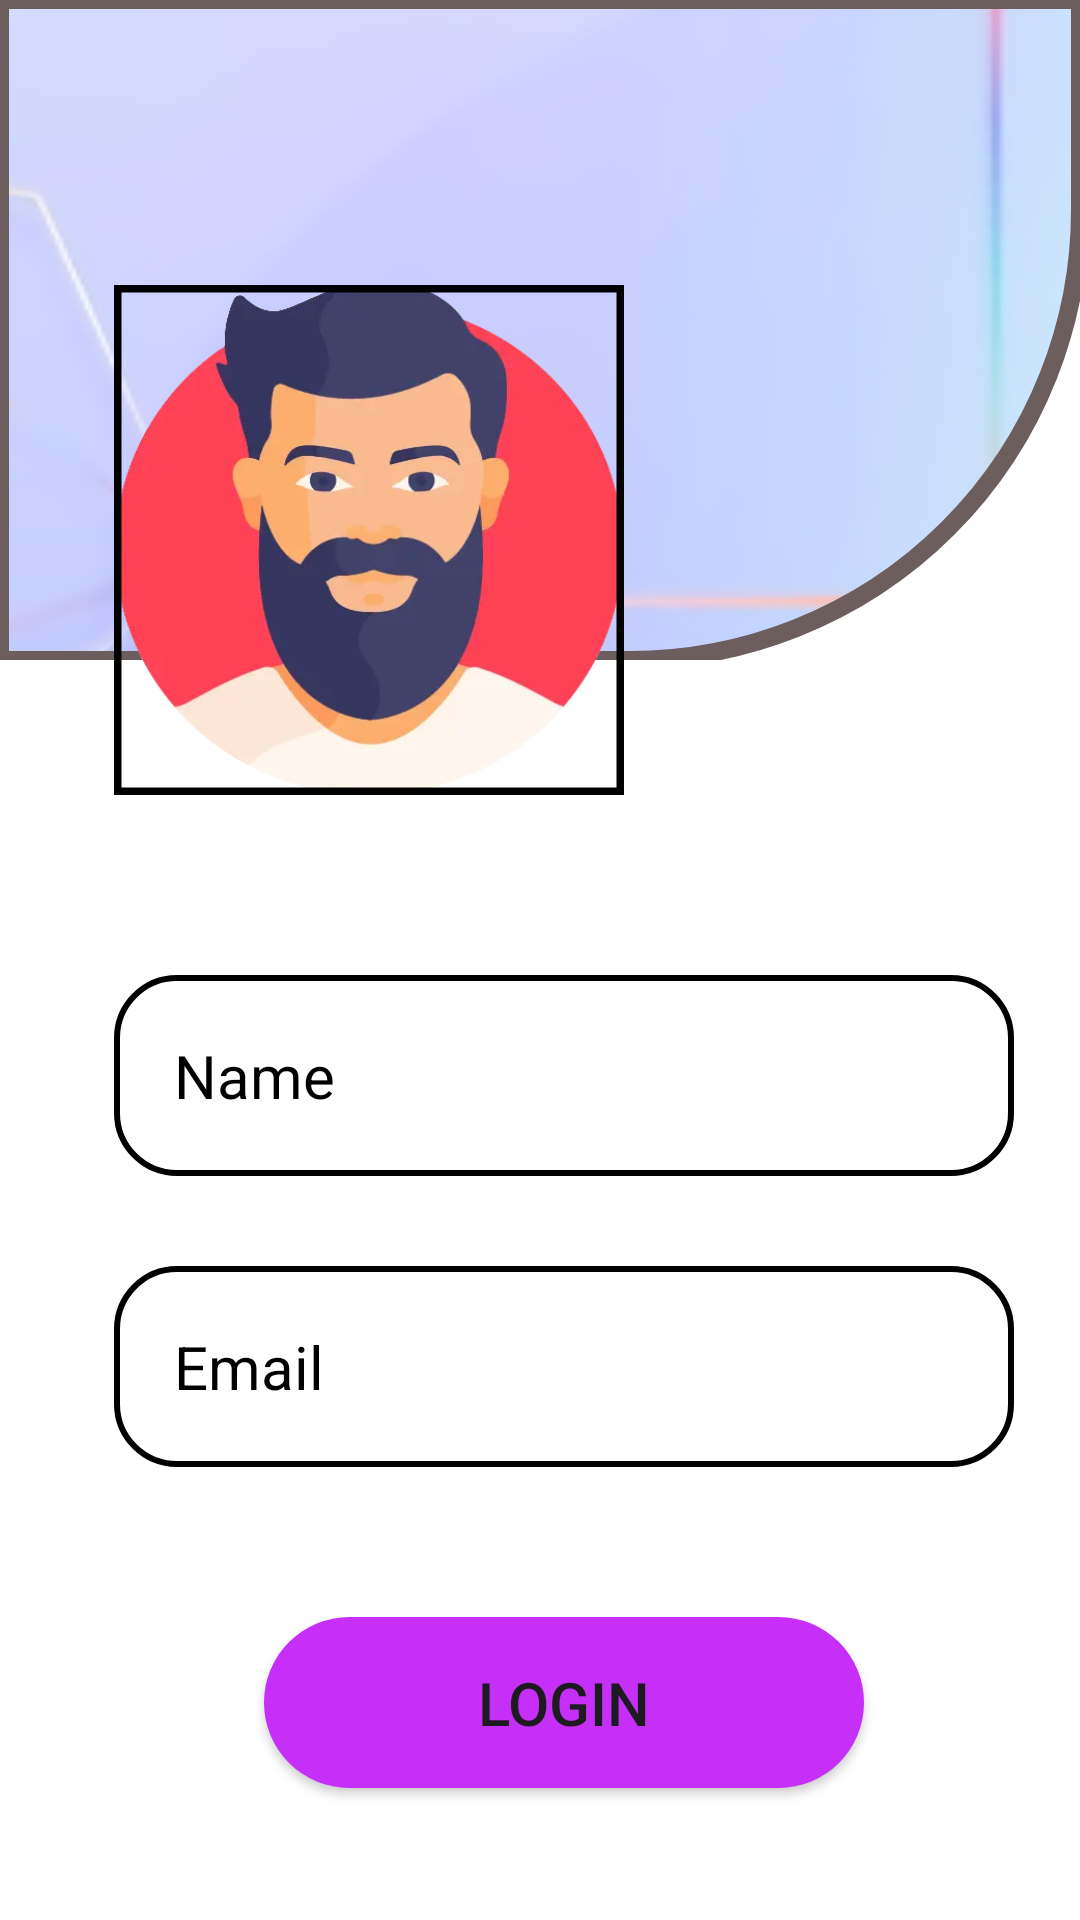

Produce the Android XML layout that renders to this screen, including the resource entries it uses.
<!-- AndroidManifest.xml: application theme Theme.MyApplication -->
<!-- res/layout/activity_profilepic_main2.xml -->
<?xml version="1.0" encoding="utf-8"?>
<androidx.constraintlayout.widget.ConstraintLayout xmlns:android="http://schemas.android.com/apk/res/android"
    xmlns:app="http://schemas.android.com/apk/res-auto"
    xmlns:tools="http://schemas.android.com/tools"
    android:id="@+id/main"
    android:layout_width="match_parent"
    android:background="#ffff"
    android:layout_height="match_parent"
    tools:context=".profilepicMainActivity2">

    <com.google.android.material.imageview.ShapeableImageView
        android:layout_width="match_parent"
        android:layout_height="220dp"
        android:adjustViewBounds="true"
        android:id="@+id/back"
app:shapeAppearance="@style/CornerCut"
        android:scaleType="fitXY"

        android:src="@drawable/back"
        app:layout_constraintBottom_toBottomOf="parent"
        app:layout_constraintEnd_toEndOf="parent"
        app:layout_constraintHorizontal_bias="0.0"
        app:layout_constraintVertical_bias="0.0"
        app:layout_constraintLeft_toLeftOf="parent"
        app:layout_constraintRight_toRightOf="parent"
        app:strokeWidth="6dp"
        app:strokeColor="#6D5E5E"
        app:layout_constraintTop_toTopOf="parent"
        />
    <com.google.android.material.imageview.ShapeableImageView
        android:layout_width="170dp"
        android:layout_height="170dp"

        android:scaleType="fitXY"
        app:strokeWidth="5dp"
        app:strokeColor="@color/black"
        android:id="@+id/man"
        android:adjustViewBounds="true"
        app:layout_constraintRight_toRightOf="@+id/back"
        app:layout_constraintLeft_toLeftOf="@+id/back"
        app:layout_constraintTop_toTopOf="@+id/back"
        app:layout_constraintVertical_bias="1.9"
        app:layout_constraintBottom_toBottomOf="@+id/back"
        app:layout_constraintHorizontal_bias="0.2"

        android:src="@drawable/man"/>

    <EditText
        android:layout_width="300dp"
        android:layout_height="wrap_content"
        android:layout_marginTop="60dp"
        android:background="@drawable/name"
        app:layout_constraintHorizontal_bias="0.0"
        android:padding="20dp"
        android:textColorHint="@color/black"
        android:hint="Name"
        android:textSize="20dp"
        android:inputType="text"
        android:id="@+id/name1"

        app:layout_constraintLeft_toLeftOf="@+id/man"
        app:layout_constraintRight_toRightOf="@+id/man"
        app:layout_constraintTop_toBottomOf="@+id/man" />
    <EditText
        android:layout_width="300dp"
        android:layout_height="wrap_content"
        android:background="@drawable/name"
        android:layout_marginTop="30dp"
        app:layout_constraintHorizontal_bias="0.0"
        android:padding="20dp"
        android:textColorHint="@color/black"
        android:hint="Email"
        android:textSize="20dp"
        android:inputType="textEmailAddress"
        android:id="@+id/name2"

        app:layout_constraintLeft_toLeftOf="@+id/name1"
        app:layout_constraintRight_toRightOf="@+id/name1"
        app:layout_constraintTop_toBottomOf="@+id/name1" />
    <androidx.appcompat.widget.AppCompatButton
        android:text="login"
        android:textSize="20dp"
        android:layout_width="200dp"

        android:padding="15dp"
        android:background="@drawable/but"
        android:layout_height="wrap_content"
        app:layout_constraintTop_toBottomOf="@+id/name2"
        android:layout_marginTop="50dp"
        app:layout_constraintRight_toRightOf="@+id/name2"
        app:layout_constraintLeft_toLeftOf="@+id/name2"/>
    <androidx.constraintlayout.widget.Guideline
        android:layout_width="wrap_content"
        android:layout_height="wrap_content"
        android:orientation="vertical"
        app:layout_constraintGuide_begin="50dp"/>

</androidx.constraintlayout.widget.ConstraintLayout>
<!-- resources referenced by this layout -->
<resources>
  <color name="black">#FF000000</color>
  <!-- drawable back: png bitmap (drawable, 24399 bytes) -->
  <!-- drawable but (drawable) -->
  <?xml version="1.0" encoding="utf-8"?>
  <shape xmlns:android="http://schemas.android.com/apk/res/android">
  
  
  
      <corners
          android:radius="130dp"/>
    <solid
        android:color="#c62ff8"/>
  </shape>
  <!-- drawable man: webp bitmap (drawable, 13738 bytes) -->
  <!-- drawable name (drawable) -->
  <?xml version="1.0" encoding="utf-8"?>
  <shape xmlns:android="http://schemas.android.com/apk/res/android">
  <corners
      android:radius="20dp"/>
      <stroke
          android:width="2dp"/>
  </shape>
  <style name="CornerCut" parent="">
          <item name="cornerFamilyBottomRight">rounded</item>
          <item name="cornerSizeBottomRight">150dp</item>
  
  
      </style>
  <style name="Theme.MyApplication" parent="Base.Theme.MyApplication" />
  <style name="Base.Theme.MyApplication" parent="Theme.Material3.DayNight.NoActionBar">
          
          
      </style>
</resources>
